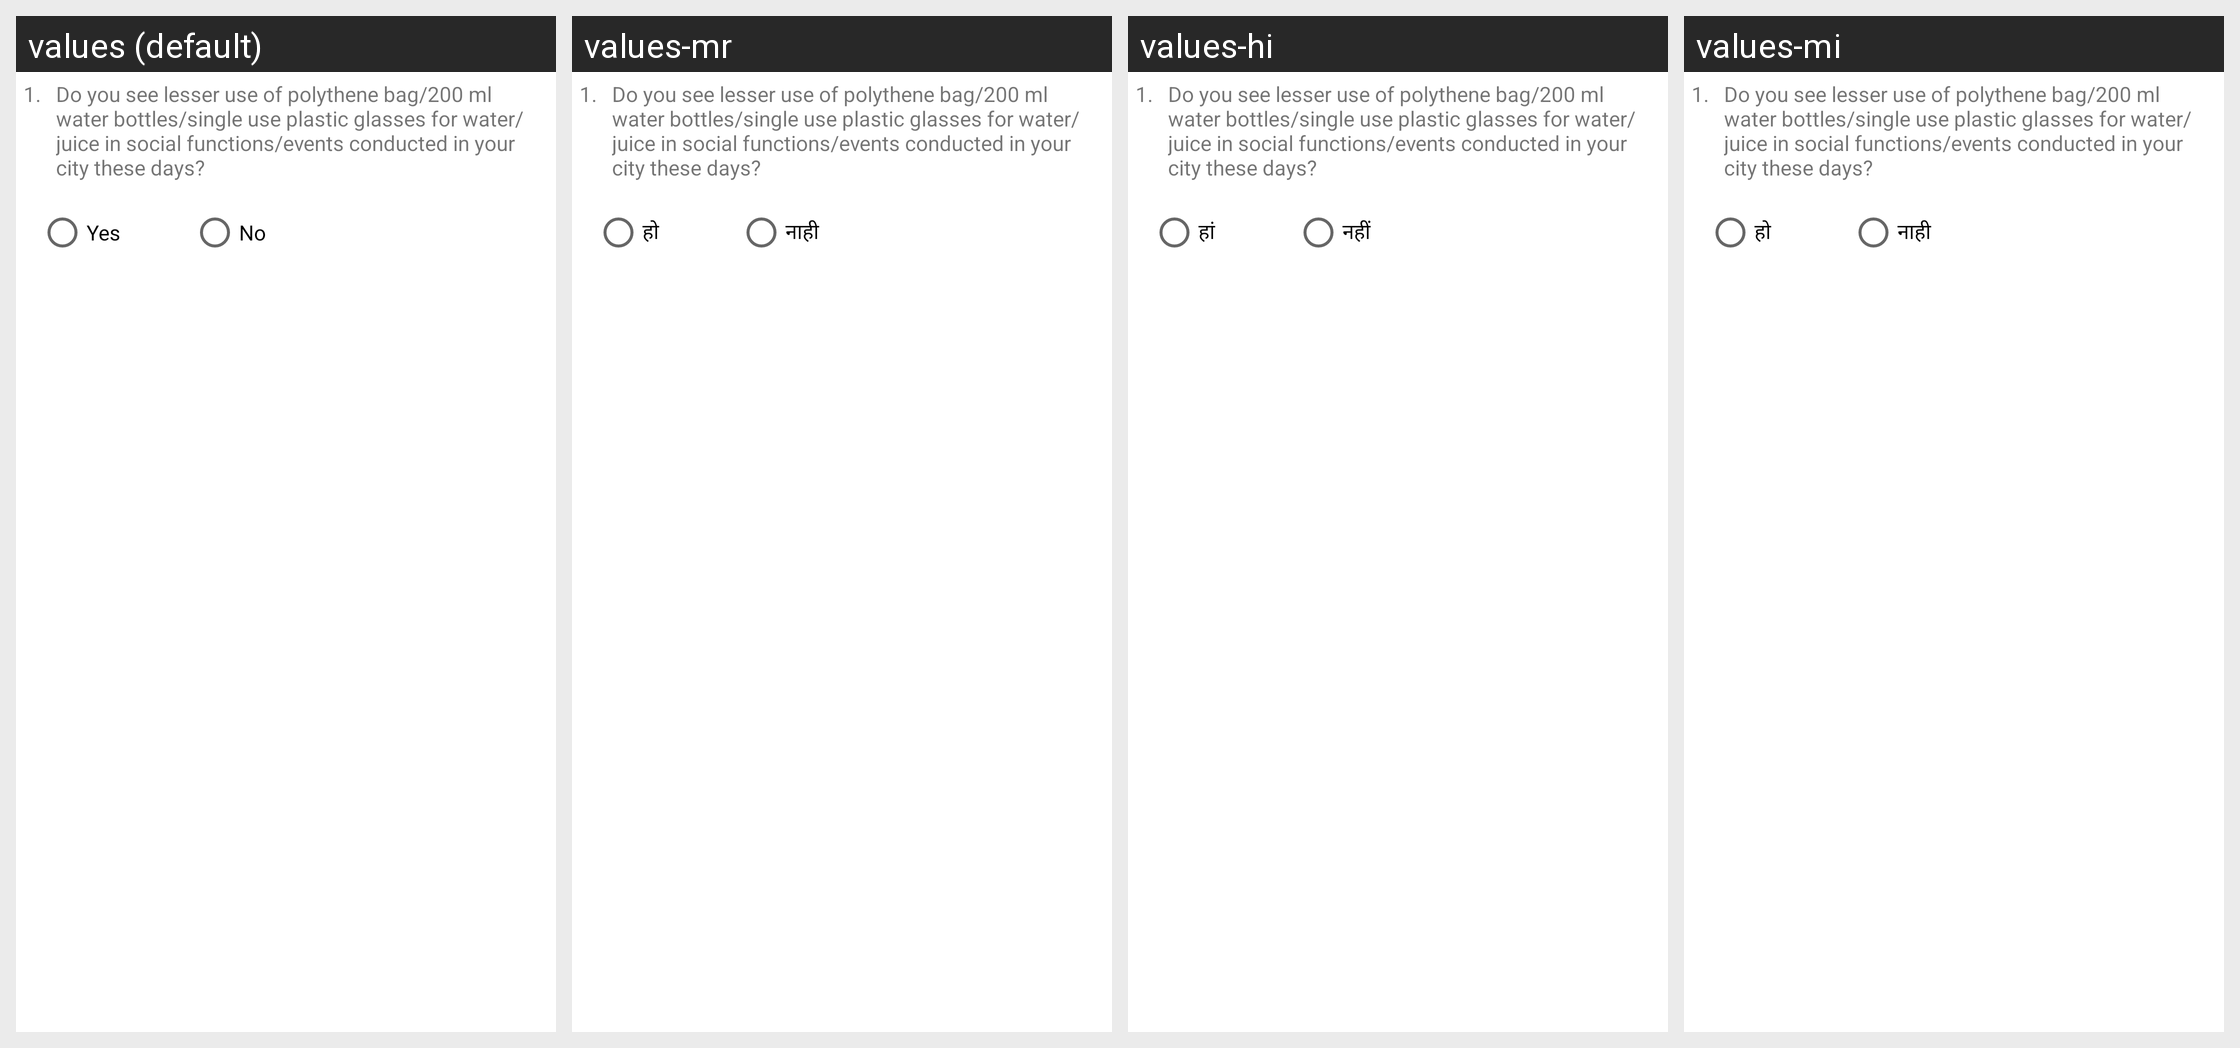

Locale-by-locale string values for the Android screen shown in this grid:
Android screen res/layout/layout_question.xml rendered under 4 locales, left to right: values (default), values-mr, values-hi, values-mi. Device: Nexus 5 (rendered at 1080×1920; each locale shown at half size, 540×960, under a caption strip naming it); theme Theme.MaterialComponents.DayNight.NoActionBar.
Strings drawn on this screen, with the default value and each locale's value (text and hints the layout hard-codes, and strings that could not be matched under every locale, appear in the picture but are not listed):

yes_txt
  values: Yes
  values-mr: हो
  values-hi: हां
  values-mi: हो

no_txt
  values: No
  values-mr: नाही
  values-hi: नहीं
  values-mi: नाही
